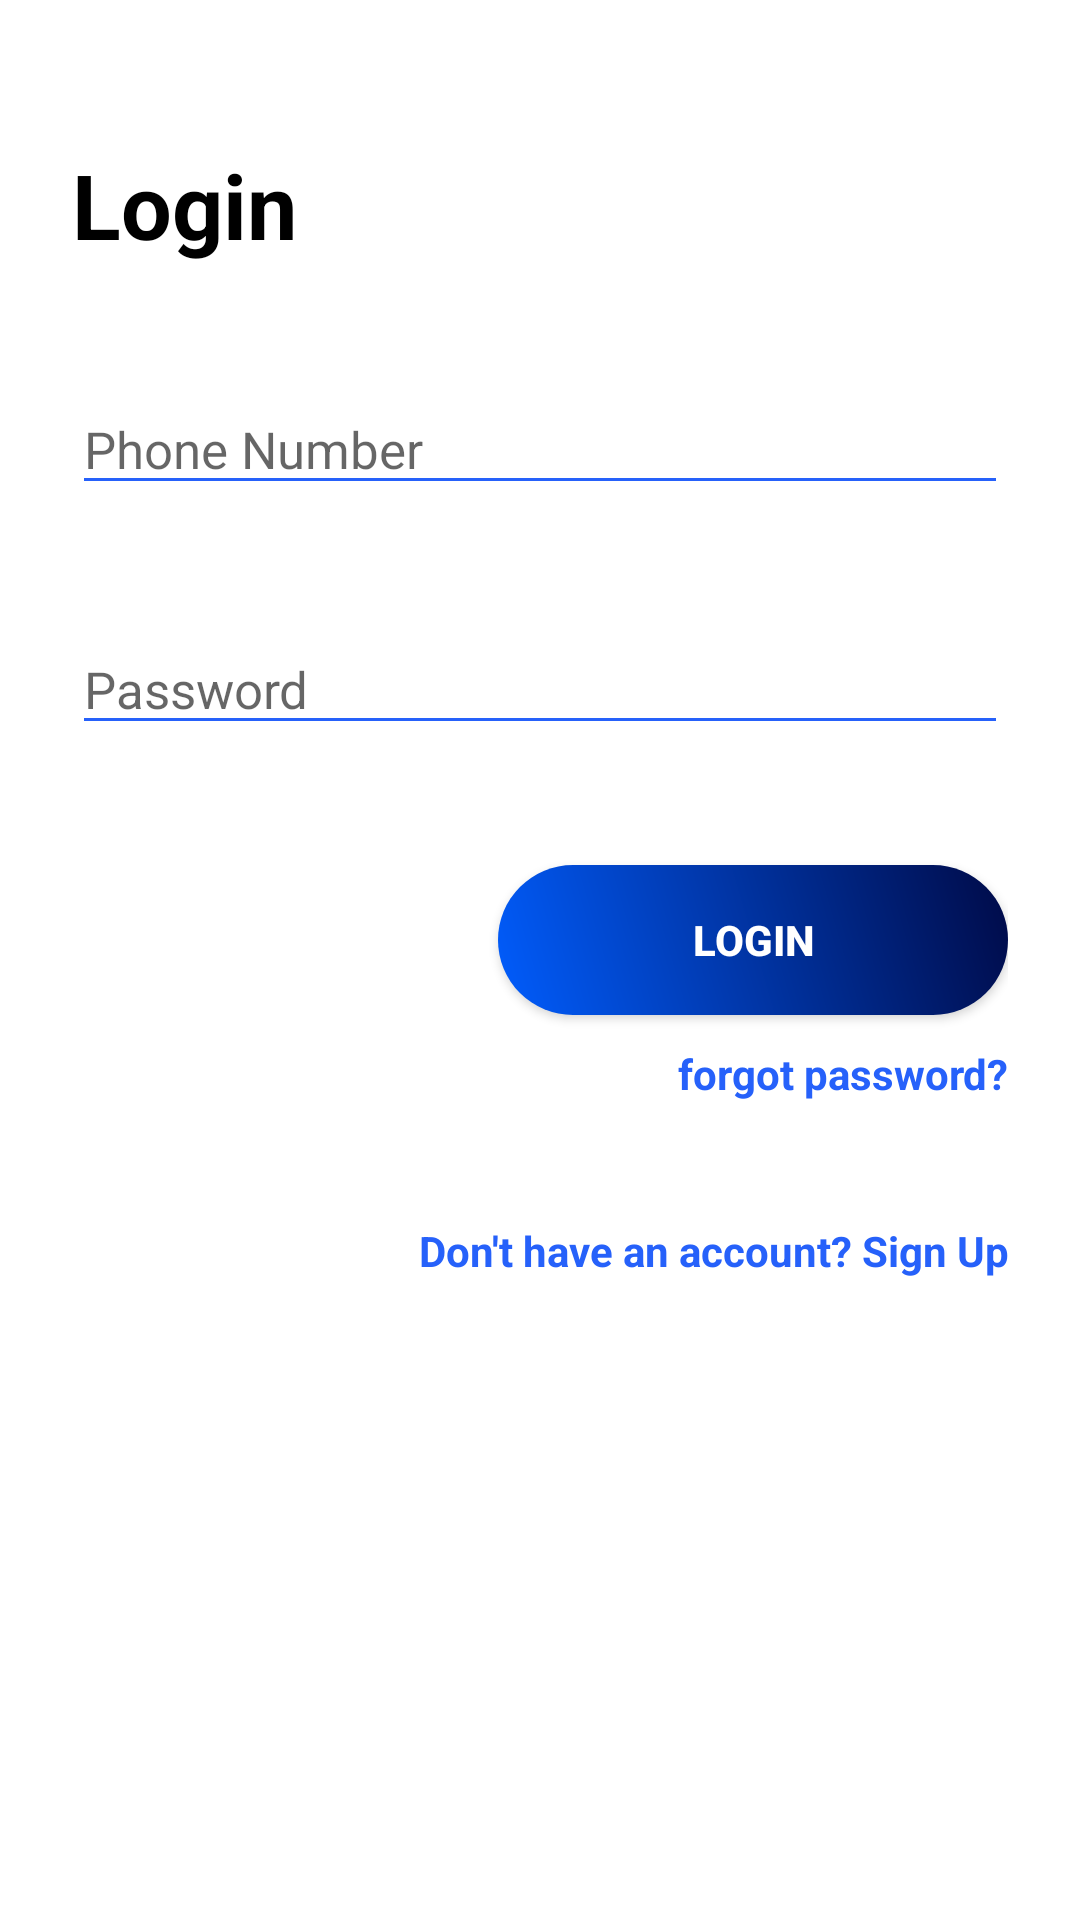

Produce the Android XML layout that renders to this screen, including the resource entries it uses.
<!-- AndroidManifest.xml: application theme Theme.Massenger -->
<!-- res/layout/activity_login_page_login.xml -->
<?xml version="1.0" encoding="utf-8"?>



<ScrollView xmlns:android="http://schemas.android.com/apk/res/android"
    xmlns:app="http://schemas.android.com/apk/res-auto"
    android:layout_width="match_parent"
    android:layout_height="match_parent">

    <LinearLayout xmlns:android="http://schemas.android.com/apk/res/android"
        xmlns:app="http://schemas.android.com/apk/res-auto"
        xmlns:tools="http://schemas.android.com/tools"
        android:layout_width="match_parent"
        android:layout_height="wrap_content"
        android:layout_marginStart="24dp"
        android:layout_marginTop="8dp"
        android:layout_marginEnd="24dp"
        android:layout_marginBottom="8dp"
        android:orientation="vertical"
        app:layout_constraintBottom_toBottomOf="parent"
        app:layout_constraintEnd_toEndOf="parent"
        app:layout_constraintStart_toStartOf="parent"
        app:layout_constraintTop_toTopOf="parent">

        <TextView
            style="@style/loginHeader"
            android:layout_width="wrap_content"
            android:layout_height="wrap_content"
            android:layout_marginTop="@dimen/loginViewsMargin"
            android:text="Login" />

        <androidx.constraintlayout.widget.ConstraintLayout
            android:id="@+id/textInputNumber"
            style="@style/parent"
            android:layout_marginTop="@dimen/loginViewsMargin">

            
            
            
            
            
            
            
            
            

            <EditText
                android:id="@+id/userMobileNumberInLogin"
                style="@style/modifiedEditText"
                android:hint="@string/login_phone_number_hint"
                android:inputType="phone"
                android:maxLines="1"
                android:textSize="17sp"
                app:layout_constraintBottom_toBottomOf="parent"
                app:layout_constraintEnd_toEndOf="parent"
                app:layout_constraintStart_toStartOf="parent"
                app:layout_constraintTop_toTopOf="parent" />
        </androidx.constraintlayout.widget.ConstraintLayout>

        <androidx.constraintlayout.widget.ConstraintLayout
            android:id="@+id/textInputPassword"
            style="@style/parent"
            android:layout_marginTop="@dimen/loginViewsMargin">

            
            
            
            
            
            
            
            
            

            <EditText
                android:id="@+id/userPasswordInLogin"
                style="@style/modifiedEditText"
                android:hint="@string/login_password_hint"
                android:inputType="textPassword"
                android:maxLines="1"
                android:textSize="17sp"
                app:layout_constraintBottom_toBottomOf="parent"
                app:layout_constraintEnd_toEndOf="parent"
                app:layout_constraintStart_toStartOf="parent"
                app:layout_constraintTop_toTopOf="parent" />

        </androidx.constraintlayout.widget.ConstraintLayout>

        <Button
            android:id="@+id/cirLoginButton"
            style="@style/loginButton"
            android:layout_gravity="end"
            android:layout_marginTop="@dimen/loginViewsMargin"
            android:text="Login" />

        <TextView
            android:id="@+id/resetPasswordRedirectLink"
            style="@style/loginRedirectLink"
            android:layout_marginTop="10sp"
            android:clickable="true"
            android:text="forgot password?"
            android:textAlignment="textEnd" />

        <TextView
            android:id="@+id/registerRedirectLink"
            style="@style/loginRedirectLink"
            android:layout_marginTop="@dimen/loginViewsMargin"
            android:clickable="true"
            android:text="@string/login_signup_hint"
            android:textAlignment="textEnd" />

    </LinearLayout>
</ScrollView>
<!-- resources referenced by this layout -->
<resources>
  <dimen name="loginViewsMargin">40dp</dimen>
  <string name="login_password_hint">Password</string>
  <string name="login_phone_number_hint">Phone Number</string>
  <string name="login_signup_hint">Don\'t have an account? Sign Up</string>
  <style name="loginButton" parent="viewParent">
          <item name="android:layout_width">wrap_content</item>
          <item name="android:layout_height">wrap_content</item>
          <item name="android:background">@drawable/login_button_bk</item>
          <item name="android:textColor">@color/whiteTextColor</item>
          <item name="android:textStyle">bold</item>
      </style>
  <style name="loginHeader" parent="AppWhiteTheme">
          <item name="android:textColor">@color/black</item>
          <item name="android:textSize">@dimen/headerTextSize</item>
          <item name="android:textStyle">bold</item>
      </style>
  <style name="loginRedirectLink" parent="viewParent">
          <item name="android:layout_width">match_parent</item>
          <item name="android:layout_height">wrap_content</item>
          <item name="android:textColor">@color/primaryTextColor</item>
          <item name="android:textStyle">bold</item>
      </style>
  <style name="modifiedEditText" parent="AppWhiteTheme">
          <item name="android:textSize">@dimen/newsMoreTextSize</item>
          <item name="android:backgroundTint">@color/primaryTextColor</item>
          <item name="android:layout_height">40sp</item>
          <item name="android:layout_width">match_parent</item>
      </style>
  <style name="parent" parent="AppWhiteTheme">
          <item name="android:layout_width">match_parent</item>
          <item name="android:layout_height">wrap_content</item>
      </style>
  <style name="Theme.Massenger" parent="Theme.MaterialComponents.DayNight.DarkActionBar">
          
          <item name="android:colorEdgeEffect">@color/darkBlue</item>
          <item name="colorPrimary">@color/purple_500</item>
          <item name="colorPrimaryVariant">@color/purple_700</item>
          <item name="colorOnPrimary">@color/white</item>
          
          <item name="colorSecondary">@color/teal_200</item>
          <item name="colorSecondaryVariant">@color/teal_700</item>
          <item name="colorOnSecondary">@color/black</item>
          
          <item name="android:statusBarColor" tools:targetApi="l">@color/MainHeaderColor</item>
      </style>
  <style name="viewParent">
          <item name="android:layout_width">wrap_content</item>
          <item name="android:layout_height">wrap_content</item>
      </style>
  <!-- drawable login_button_bk (drawable) -->
  <?xml version="1.0" encoding="utf-8"?>
  
  <shape xmlns:android="http://schemas.android.com/apk/res/android" android:shape="rectangle" >
      <corners
          android:radius="27dp"
          />
      <gradient
          android:angle="45"
          android:centerX="35%"
          android:startColor="#015DFD"
          android:endColor="#000A47"
          android:type="linear"
          />
      <size
          android:width="170dp"
          android:height="50dp"
          />
  </shape>
  <color name="whiteTextColor">#fff</color>
  <style name="AppWhiteTheme">
          <item name="android:textColor">@color/black</item>
      </style>
  <color name="black">#FF000000</color>
  <dimen name="headerTextSize">30sp</dimen>
  <color name="primaryTextColor">#2661FA</color>
  <dimen name="newsMoreTextSize">12sp</dimen>
  <color name="darkBlue">#0000FF</color>
  <color name="purple_500">#FF6200EE</color>
  <color name="purple_700">#FF3700B3</color>
  <color name="white">#FFFFFFFF</color>
  <color name="teal_200">#FF03DAC5</color>
  <color name="teal_700">#FF018786</color>
  <color name="MainHeaderColor">#3636FF</color>
</resources>
